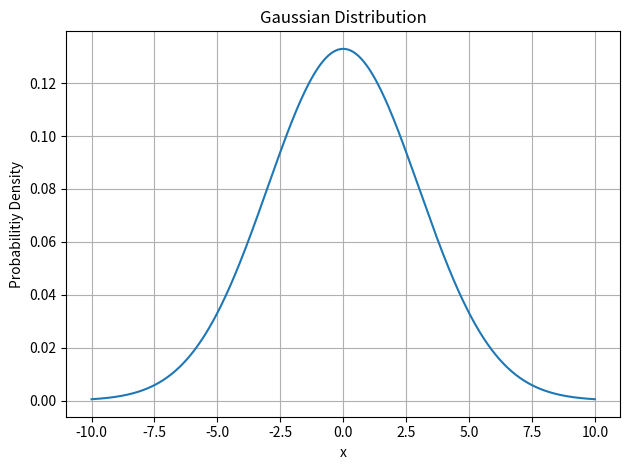

Here is the Python script that generated this plot:
import numpy as np
import matplotlib.pyplot as plt

mu = 0
sigma = 3

x = np.linspace(-10,10,1000)

y = (1 / (np.sqrt(2 * np.pi * sigma**2))) * np.exp(- (x - mu)**2 / (2 * sigma**2))

plt.plot(x,y)
plt.title("Gaussian Distribution")
plt.xlabel("x")
plt.ylabel("Probabilitiy Density")
plt.grid(True)
plt.tight_layout()
plt.savefig("gaussian.png")